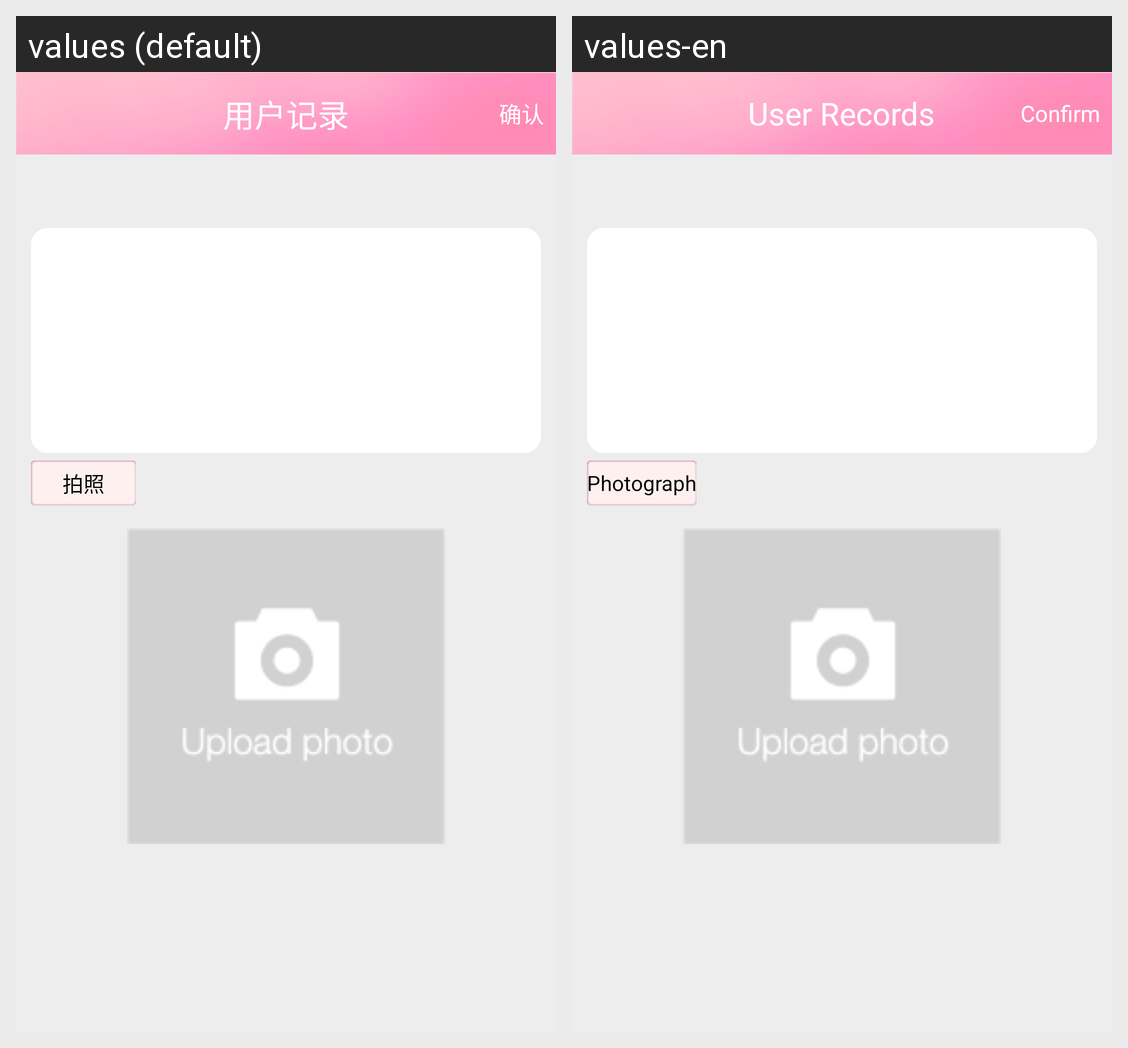

For this localized Android screen grid, give each drawn string resource with its value in every locale shown.
Android screen res/layout/temper_history_record.xml rendered under 2 locales, left to right: values (default), values-en. Device: Nexus 5 (rendered at 1080×1920; each locale shown at half size, 540×960, under a caption strip naming it); theme AppTheme.
Strings drawn on this screen, with the default value and each locale's value (text and hints the layout hard-codes, and strings that could not be matched under every locale, appear in the picture but are not listed):

title_history_record
  values: 用户记录
  values-en: User Records

confirm
  values: 确认
  values-en: Confirm

photo
  values: 拍照
  values-en: Photograph
